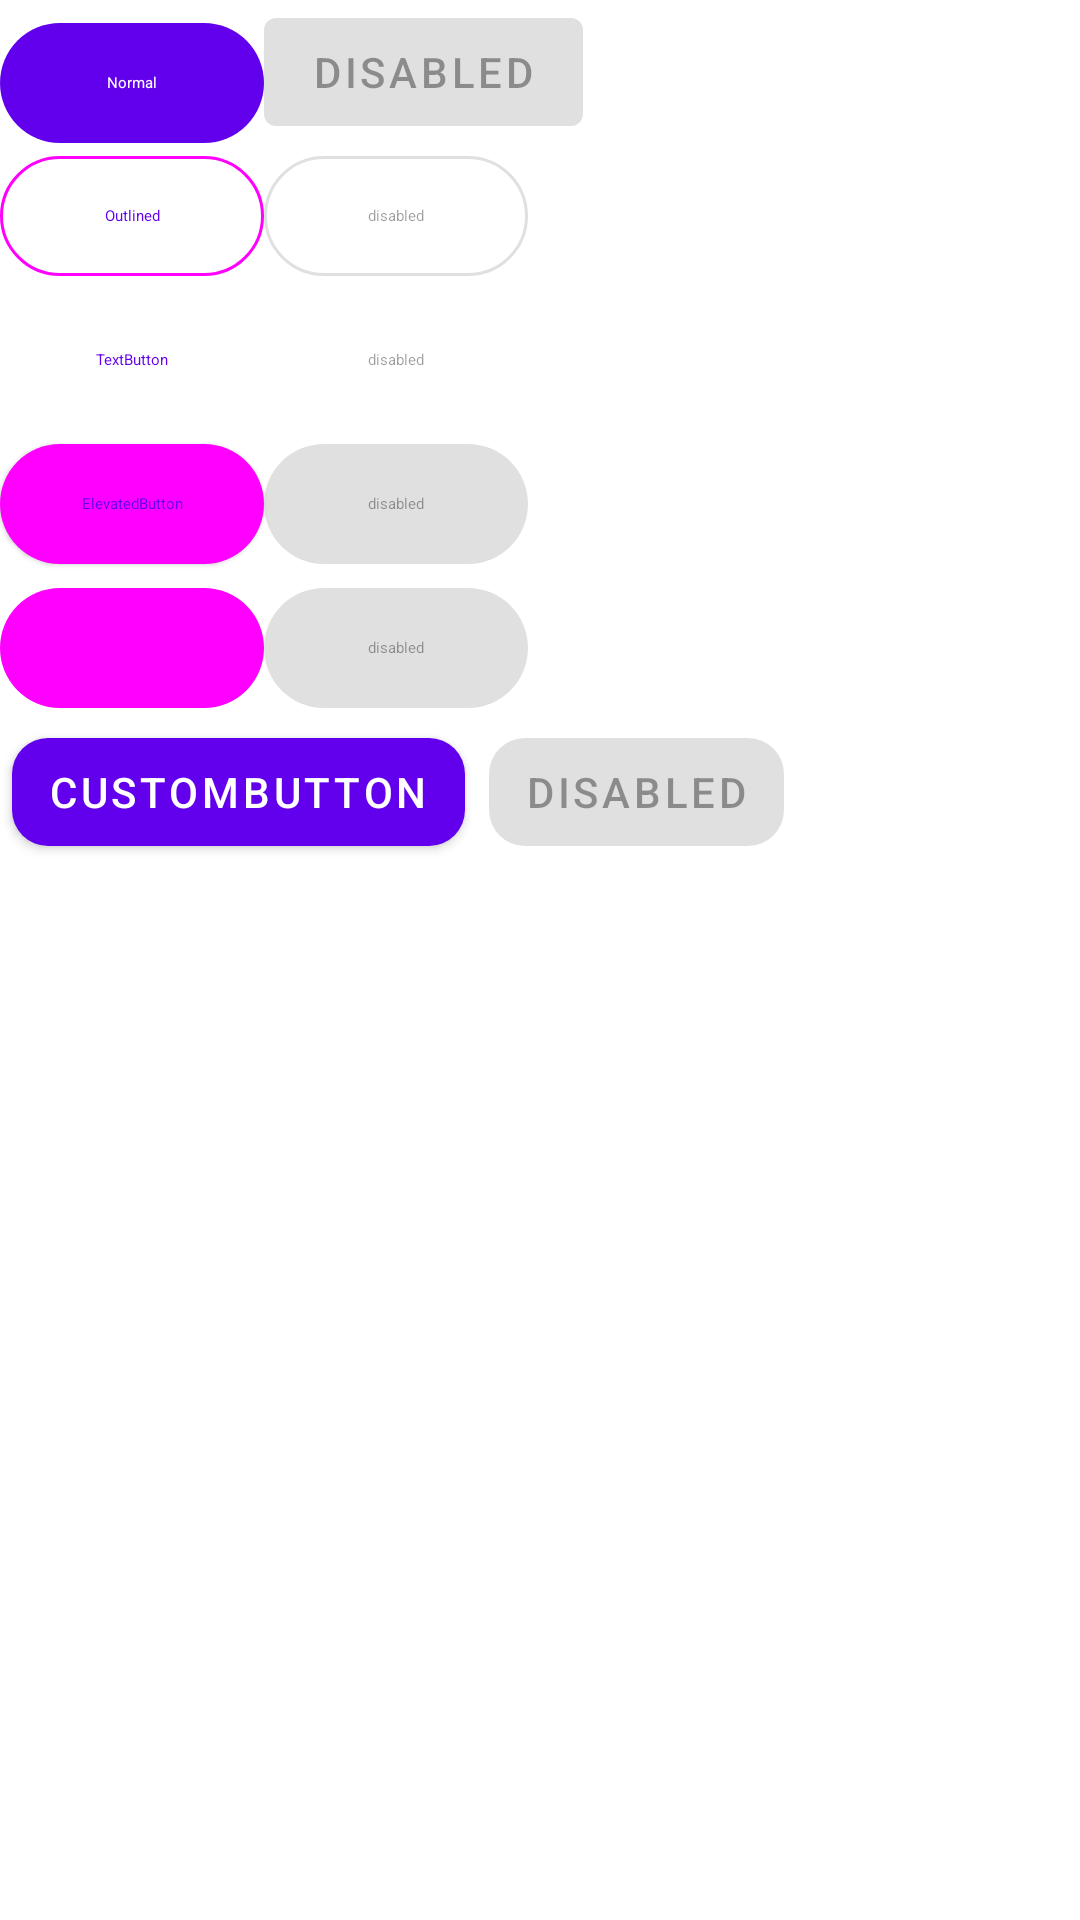

Android layout source for this screen:
<!-- AndroidManifest.xml: fallback theme Theme.MaterialComponents.DayNight.NoActionBar -->
<!-- res/layout/layout_button_theme.xml -->
<?xml version="1.0" encoding="utf-8"?>
<LinearLayout xmlns:android="http://schemas.android.com/apk/res/android"
    android:layout_width="match_parent"
    android:layout_height="match_parent"
    android:orientation="vertical">

    <LinearLayout
        android:layout_width="match_parent"
        android:layout_height="wrap_content">
        <Button
            style="@style/Widget.Material3.Button"
            android:layout_width="wrap_content"
            android:layout_height="wrap_content"
            android:text="Normal" />
        <Button
            android:layout_width="wrap_content"
            android:layout_height="wrap_content"
            android:enabled="false"
            android:text="disabled" />


    </LinearLayout>

    <LinearLayout
        android:layout_width="match_parent"
        android:layout_height="wrap_content">
        <Button
            style="@style/Widget.Material3.Button.OutlinedButton"
            android:layout_width="wrap_content"
            android:layout_height="wrap_content"
            android:text="Outlined" />

        <Button
            style="@style/Widget.Material3.Button.OutlinedButton"
            android:layout_width="wrap_content"
            android:layout_height="wrap_content"
            android:enabled="false"
            android:text="disabled"  />
    </LinearLayout>

    <LinearLayout
        android:layout_width="match_parent"
        android:layout_height="wrap_content">
        <Button
            style="@style/Widget.Material3.Button.TextButton"
            android:layout_width="wrap_content"
            android:layout_height="wrap_content"
            android:text="TextButton" />

        <Button
            style="@style/Widget.Material3.Button.TextButton"
            android:layout_width="wrap_content"
            android:layout_height="wrap_content"
            android:enabled="false"
            android:text="disabled"  />
    </LinearLayout>

    <LinearLayout
        android:layout_width="match_parent"
        android:layout_height="wrap_content">
        <Button
            style="@style/Widget.Material3.Button.ElevatedButton"
            android:layout_width="wrap_content"
            android:layout_height="wrap_content"
            android:text="ElevatedButton" />

        <Button
            style="@style/Widget.Material3.Button.ElevatedButton"
            android:layout_width="wrap_content"
            android:layout_height="wrap_content"
            android:enabled="false"
            android:text="disabled"  />
    </LinearLayout>

    <LinearLayout
        android:layout_width="match_parent"
        android:layout_height="wrap_content">
        <Button
            style="@style/Widget.Material3.Button.TonalButton"
            android:layout_width="wrap_content"
            android:layout_height="wrap_content"
            android:text="TonalButton" />

        <Button
            style="@style/Widget.Material3.Button.TonalButton"
            android:layout_width="wrap_content"
            android:layout_height="wrap_content"
            android:enabled="false"
            android:text="disabled"  />
    </LinearLayout>

    <LinearLayout
        android:layout_width="match_parent"
        android:layout_height="wrap_content">
        <Button
            android:layout_width="wrap_content"
            android:layout_height="wrap_content"
            android:background="@drawable/button_bg"
            android:text="CustomButton" />

        <Button
            android:layout_width="wrap_content"
            android:layout_height="wrap_content"
            android:enabled="false"
            android:background="@drawable/button_bg"
            android:text="disabled"  />
    </LinearLayout>

</LinearLayout>
<!-- resources referenced by this layout -->
<resources>
  <!-- drawable button_bg (drawable) -->
  <?xml version="1.0" encoding="utf-8"?>
  <inset xmlns:android="http://schemas.android.com/apk/res/android"
      android:insetLeft="@dimen/abc_button_inset_horizontal_material"
      android:insetTop="@dimen/abc_button_inset_vertical_material"
      android:insetRight="@dimen/abc_button_inset_horizontal_material"
      android:insetBottom="@dimen/abc_button_inset_vertical_material">
      <ripple android:color="?android:attr/colorControlHighlight">
          <item>
              
              <selector>
                  <item android:state_enabled="false">
                      <shape android:shape="rectangle">
                          <corners android:radius="12dp" />
                          <solid android:color="?android:attr/colorButtonNormal" />
                          <padding
                              android:left="@dimen/abc_button_padding_horizontal_material"
                              android:top="@dimen/abc_button_padding_vertical_material"
                              android:right="@dimen/abc_button_padding_horizontal_material"
                              android:bottom="@dimen/abc_button_padding_vertical_material" />
                      </shape>
                  </item>
                  <item>
                      <shape android:shape="rectangle">
                          <corners android:radius="12dp" />
                          <solid android:color="?android:attr/colorAccent" />
                          <padding
                              android:left="@dimen/abc_button_padding_horizontal_material"
                              android:top="@dimen/abc_button_padding_vertical_material"
                              android:right="@dimen/abc_button_padding_horizontal_material"
                              android:bottom="@dimen/abc_button_padding_vertical_material" />
                      </shape>
                  </item>
              </selector>
          </item>
      </ripple>
  </inset>
</resources>
